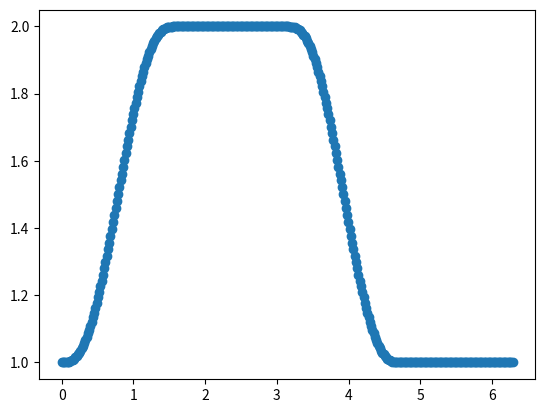

Python code for this plot:
import math
import numpy as np
import matplotlib.pyplot as plt

start = 0.0
end = 2*math.pi
number_of_points = 361
h = 1

vinkel_liste = np.linspace(start, end, 361)

def s(phi) -> float:
    if phi < math.pi / 2:
        phi = phi/(math.pi/2)
        return p(phi)
    if phi <= math.pi:
        return 2 * h
    if phi < math.pi + math.pi / 2:
        phi = phi/(math.pi/2)
        return q(phi)
    if phi <= 2 * math.pi:
        return h

def p(phi) -> float:
    return (6*phi**5 - 15*phi**4 + 10*phi**3 + h)

def q(phi) -> float:
    return p(3 - phi)

kam_x = []
kam_y = []
for vinkel in vinkel_liste:
    kam_y.append(s(vinkel))

print(kam_y)

plt.plot(vinkel_liste, kam_y, "o")
plt.show()


